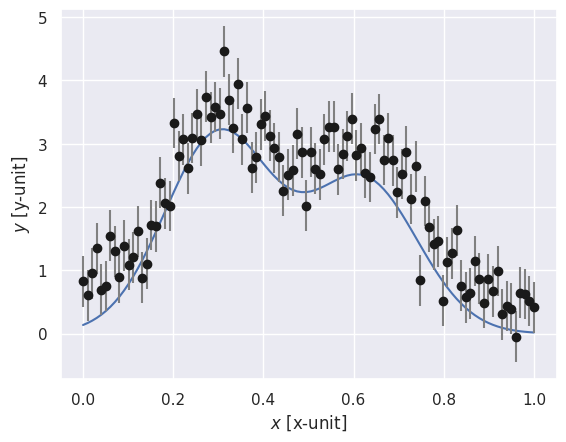

Generate this figure with matplotlib: (Note: this script raises an exception after producing the figure.)
import numpy as np
import matplotlib.pyplot as plt
import scipy.stats, scipy

import seaborn as sns
sns.set() # set default plot styles

%matplotlib inline

W = 0.12 # The width of the spectral lines
sigma_exp = 0.4 # Variance of IID experimental errors 

# Fixed prior ranges (Don't change these)
xmin=0; xmax=1;
Amin=0; Amax=1;
Bmax=1.;

M = 2 # Number of lines

A0 = 10**np.random.uniform(low=-.5, high=0, size=M) # Amplitudes of the spectral lines

X0 = np.ones(M)*np.random.uniform(low=.1, high=.9, size=1) # Position of the spectral lines

# special tretament to place the lines close together
for i in np.arange(1,M):
    X0[i] += np.random.normal(loc=0,scale=.3)
    X0[i] = min(0.95,X0[i])
    X0[i] = max(0.05,X0[i])

B = np.random.uniform(0.05, 1.) # A constant background signal

def f(x,x0,w):
    '''Simple Gaussian line shape. Position x0, width w.'''
    return np.exp(- (x-x0)**2 / (2 * w**2)) / np.sqrt(2*np.pi*w**2)

def G(x,amplitudes,positions,width=W):
    '''Ideal spectrum composed of N spectral lines with input amplitudes 
    and positions (arrays of length N), and a single, fixed width.'''
    ideal = np.zeros_like(x)
    for a,x0 in zip(amplitudes,positions):
        ideal += a * f(x,x0,width)
    return ideal

x=np.linspace(xmin,xmax,100)
plt.plot(x,G(x,A0,X0,W))
plt.xlabel('$x$ [x-unit]')
plt.ylabel('$y$ [y-unit]');

print(f'Natural width of spectral lines:                W = {W}')
print(f'Variance for IID normal exp errors:             s = {sigma_exp}')
print(f'Relevant range in position space:    [xmin, xmax] = [{xmin:.1f}, {xmax:.1f}]')
print(f'Relevant range for peak amplitudes:  [Amin, Amax] = [{Amin:.1f}, {Amax:.1f}]')

# Generate experimental data
np.random.seed(42) # For reproducibility
Ndata = 100 # Number of data points
xk = np.linspace(xmin,xmax,Ndata)
sk=np.ones_like(xk)*sigma_exp # We assume that the variance is the same for all k
ek = np.random.normal(loc=0.0, scale=sigma_exp, size=Ndata)
Dk = G(xk,A0,X0,W) + B + ek
# Data saved in a file (but also printed below)
data = [xk,Dk,sk]

plt.errorbar(xk,Dk,yerr=sk,fmt='ok',ecolor='gray')
plt.xlabel('$x$ [x-unit]')
plt.ylabel('$y$ [y-unit]');

# Fill this in!

import pymultinest

# number of lines
M=1
# number of dimensions our problem has
n_params = 2*M + 1

def prior(cube, ndim, nparams):
    '''Prior should transform the unit cube into the parameter cube. 
    We have a uniform prior [0,1] in all dimensions.'''
    pass

def loglike(cube, ndim, nparams):
    '''Log likelihood in PyMultinest format. Uses the (hyper)cube object from the prior.'''
    background  = cube[-1]
    amplitudes=[cube[i] for i in np.arange(0, ndim-1,2)]
    positions=[cube[i] for i in np.arange(1, ndim-1,2)]
    ymodel = G(data[0],amplitudes,positions) + background 
    loglikelihood = (-0.5 * ((ymodel - data[1]) / sigma_exp)**2).sum()
    return loglikelihood

# run MultiNest
datafile='pm_out'
base = f"{datafile}_{M}"
pymultinest.run(loglike, prior, n_params, outputfiles_basename=base, resume = False, \
                verbose = True, sampling_efficiency=0.8)

# Run the PyMultinest analyzer.
a = pymultinest.Analyzer(outputfiles_basename=base, n_params = n_params)
# get the best fit (highest likelihood) point
bestfit_params = a.get_best_fit()

a_lnZ = a.get_stats()['global evidence']
print('************************')
print('MAIN RESULT: Evidence Z ')
print('************************')
print(f'  log Z for model with {M} lines = {a_lnZ / np.log(10):.1f}')

